pico-8 play session: no input (idle), after a click and taps of 🅾, ❎, 🅾+❎, 🅾 in the second before t = 0

[t = 1 s] idle ~1s (no d-pad/buttons)
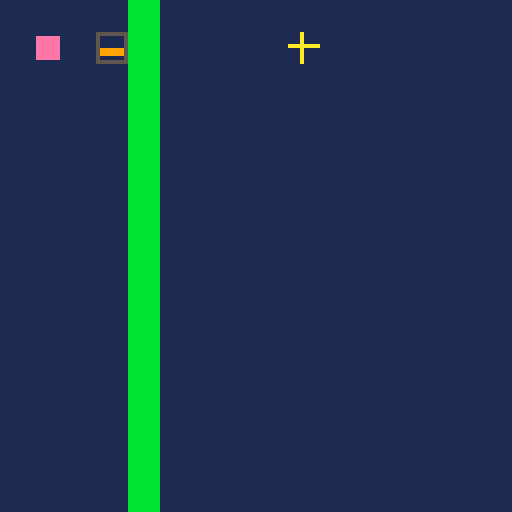

pico-8 cartridge
version 43
__lua__
-- a blank canvas / pikoos
function _init()
 game_bg=1
 game_goal=0
 game_count=3
 sprite1_sx=8
 sprite1_sy=0
 sprite1_w=8
 sprite1_h=8
 sprite1_x=8
 sprite1_y=8
 sprite1_movement=1
 sprite1_speed=4
 sprite1_rule=0
 sprite1_target=1
 sprite1_on=0
 sprite1_neighbor=-1
 sprite1_visible=1
 sprite2_sx=16
 sprite2_sy=0
 sprite2_w=8
 sprite2_h=8
 sprite2_x=24
 sprite2_y=8
 sprite2_movement=0
 sprite2_speed=1
 sprite2_rule=5
 sprite2_target=0
 sprite2_on=0
 sprite2_neighbor=-1
 sprite2_visible=1
 sprite3_sx=24
 sprite3_sy=0
 sprite3_w=8
 sprite3_h=8
 sprite3_x=72
 sprite3_y=8
 sprite3_movement=0
 sprite3_speed=1
 sprite3_rule=2
 sprite3_target=0
 sprite3_on=0
 sprite3_neighbor=-1
 sprite3_visible=1
 sprite2_on=(sprite2_visible==1 and sprite1_visible==1 and sprite2_x<sprite1_x+sprite1_w and sprite1_x<sprite2_x+sprite2_w and sprite2_y<sprite1_y+sprite1_h and sprite1_y<sprite2_y+sprite2_h) and 1 or 0
 world_width=16
 world_height=16
 world_camera=0
 world_target=-1
 world_x=0
 world_y=0
 world_tiles=1
 world_walls={[4]=true}
 passage_count=1
 passage1_x=4
 passage1_y=1
 passage1_tile=4
 passage1_target=1
 passage1_on=1
 world_passages(true)
 game_score=0
 game_result=0
 game_selected=0
 game_last0=btn(0)
 game_last1=btn(1)
 game_last2=btn(2)
 game_last3=btn(3)
 game_last4=btn(4)
 game_last5=btn(5)
end

function world_blocked(x,y,w,h)
 for ty=flr(y/8),flr((y+h-1)/8) do
  for tx=flr(x/8),flr((x+w-1)/8) do
   if world_walls[mget(tx,ty)] then return true end
  end
 end
 return false
end

function world_move(x,y,w,h,dx,dy)
 local sx=dx==0 and 0 or sgn(dx)
 local sy=dy==0 and 0 or sgn(dy)
 for step=1,max(abs(dx),abs(dy)) do
  local nx=mid(0,x+sx,world_width*8-w)
  local ny=mid(0,y+sy,world_height*8-h)
  if dx~=0 and world_blocked(nx+(dx>0 and w-1 or 0),y,1,h) then break end
  if dy~=0 and world_blocked(x,ny+(dy>0 and h-1 or 0),w,1) then break end
  x=nx y=ny
 end
 return x,y
end

function world_occupied(x,y)
 if sprite1_visible==1 and sprite1_x<x+8 and x<sprite1_x+sprite1_w and sprite1_y<y+8 and y<sprite1_y+sprite1_h then return true end
 return false
end

function world_passages(reset)
 if sprite2_on==passage1_on then
  mset(passage1_x,passage1_y,0)
 elseif reset or not world_occupied(passage1_x*8,passage1_y*8) then
  mset(passage1_x,passage1_y,passage1_tile)
 end
end

function _update()
 local pressed0=btn(0) and not game_last0
 game_last0=btn(0)
 local pressed1=btn(1) and not game_last1
 game_last1=btn(1)
 local pressed2=btn(2) and not game_last2
 game_last2=btn(2)
 local pressed3=btn(3) and not game_last3
 game_last3=btn(3)
 local pressed4=btn(4) and not game_last4
 game_last4=btn(4)
 local pressed5=btn(5) and not game_last5
 game_last5=btn(5)
 if pressed5 then
  _init()
  return
 end
 if game_result~=0 then return end
 if btn(0) then sprite1_x,sprite1_y=world_move(sprite1_x,sprite1_y,sprite1_w,sprite1_h,-sprite1_speed,0) end
 if btn(1) then sprite1_x,sprite1_y=world_move(sprite1_x,sprite1_y,sprite1_w,sprite1_h,sprite1_speed,0) end
 if btn(2) then sprite1_x,sprite1_y=world_move(sprite1_x,sprite1_y,sprite1_w,sprite1_h,0,-sprite1_speed) end
 if btn(3) then sprite1_x,sprite1_y=world_move(sprite1_x,sprite1_y,sprite1_w,sprite1_h,0,sprite1_speed) end
 sprite2_on=(sprite2_visible==1 and sprite1_visible==1 and sprite2_x<sprite1_x+sprite1_w and sprite1_x<sprite2_x+sprite2_w and sprite2_y<sprite1_y+sprite1_h and sprite1_y<sprite2_y+sprite2_h) and 1 or 0
 world_passages(false)
 if game_result==0 and sprite3_visible==1 and sprite1_visible==1 and sprite3_x<sprite1_x+8 and sprite1_x<sprite3_x+8 and sprite3_y<sprite1_y+8 and sprite1_y<sprite3_y+8 then
  game_result=1
 end
end

function _draw()
 cls(game_bg)
 camera(world_x,world_y)
 map(0,0,0,0,world_width,world_height)
 if sprite1_visible==1 then
  sspr(8,0,8,8,sprite1_x,sprite1_y)
 end
 if sprite2_visible==1 then
  sspr(16,0,8,8,sprite2_x,sprite2_y)
  rect(sprite2_x,sprite2_y,sprite2_x+7,sprite2_y+7,sprite2_on==1 and 11 or 5)
 end
 if sprite3_visible==1 then
  sspr(24,0,8,8,sprite3_x,sprite3_y)
 end
 camera()
 if game_result~=0 then
  rectfill(14,48,113,76,1)
  rect(14,48,113,76,7)
  print(game_result==1 and "you win!" or "try again",44,54,10)
  print("x: restart",44,66,7)
 end
end
__gfx__
000000000000000000000000000a0000bbbbbbbb0000000000000000000000000000000000000000000000000000000000000000000000000000000000000000
000000000eeeeee000000000000a0000bbbbbbbb0000000000000000000000000000000000000000000000000000000000000000000000000000000000000000
000000000eeeeee000000000000a0000bbbbbbbb0000000000000000000000000000000000000000000000000000000000000000000000000000000000000000
000000000eeeeee000000000aaaaaaaabbbbbbbb0000000000000000000000000000000000000000000000000000000000000000000000000000000000000000
000000000eeeeee099999999000a0000bbbbbbbb0000000000000000000000000000000000000000000000000000000000000000000000000000000000000000
000000000eeeeee099999999000a0000bbbbbbbb0000000000000000000000000000000000000000000000000000000000000000000000000000000000000000
000000000eeeeee000000000000a0000bbbbbbbb0000000000000000000000000000000000000000000000000000000000000000000000000000000000000000
000000000000000000000000000a0000bbbbbbbb0000000000000000000000000000000000000000000000000000000000000000000000000000000000000000
__map__
0000000004000000000000000000000000000000000000000000000000000000000000000000000000000000000000000000000000000000000000000000000000000000000000000000000000000000000000000000000000000000000000000000000000000000000000000000000000000000000000000000000000000000
0000000004000000000000000000000000000000000000000000000000000000000000000000000000000000000000000000000000000000000000000000000000000000000000000000000000000000000000000000000000000000000000000000000000000000000000000000000000000000000000000000000000000000
0000000004000000000000000000000000000000000000000000000000000000000000000000000000000000000000000000000000000000000000000000000000000000000000000000000000000000000000000000000000000000000000000000000000000000000000000000000000000000000000000000000000000000
0000000004000000000000000000000000000000000000000000000000000000000000000000000000000000000000000000000000000000000000000000000000000000000000000000000000000000000000000000000000000000000000000000000000000000000000000000000000000000000000000000000000000000
0000000004000000000000000000000000000000000000000000000000000000000000000000000000000000000000000000000000000000000000000000000000000000000000000000000000000000000000000000000000000000000000000000000000000000000000000000000000000000000000000000000000000000
0000000004000000000000000000000000000000000000000000000000000000000000000000000000000000000000000000000000000000000000000000000000000000000000000000000000000000000000000000000000000000000000000000000000000000000000000000000000000000000000000000000000000000
0000000004000000000000000000000000000000000000000000000000000000000000000000000000000000000000000000000000000000000000000000000000000000000000000000000000000000000000000000000000000000000000000000000000000000000000000000000000000000000000000000000000000000
0000000004000000000000000000000000000000000000000000000000000000000000000000000000000000000000000000000000000000000000000000000000000000000000000000000000000000000000000000000000000000000000000000000000000000000000000000000000000000000000000000000000000000
0000000004000000000000000000000000000000000000000000000000000000000000000000000000000000000000000000000000000000000000000000000000000000000000000000000000000000000000000000000000000000000000000000000000000000000000000000000000000000000000000000000000000000
0000000004000000000000000000000000000000000000000000000000000000000000000000000000000000000000000000000000000000000000000000000000000000000000000000000000000000000000000000000000000000000000000000000000000000000000000000000000000000000000000000000000000000
0000000004000000000000000000000000000000000000000000000000000000000000000000000000000000000000000000000000000000000000000000000000000000000000000000000000000000000000000000000000000000000000000000000000000000000000000000000000000000000000000000000000000000
0000000004000000000000000000000000000000000000000000000000000000000000000000000000000000000000000000000000000000000000000000000000000000000000000000000000000000000000000000000000000000000000000000000000000000000000000000000000000000000000000000000000000000
0000000004000000000000000000000000000000000000000000000000000000000000000000000000000000000000000000000000000000000000000000000000000000000000000000000000000000000000000000000000000000000000000000000000000000000000000000000000000000000000000000000000000000
0000000004000000000000000000000000000000000000000000000000000000000000000000000000000000000000000000000000000000000000000000000000000000000000000000000000000000000000000000000000000000000000000000000000000000000000000000000000000000000000000000000000000000
0000000004000000000000000000000000000000000000000000000000000000000000000000000000000000000000000000000000000000000000000000000000000000000000000000000000000000000000000000000000000000000000000000000000000000000000000000000000000000000000000000000000000000
0000000004000000000000000000000000000000000000000000000000000000000000000000000000000000000000000000000000000000000000000000000000000000000000000000000000000000000000000000000000000000000000000000000000000000000000000000000000000000000000000000000000000000
